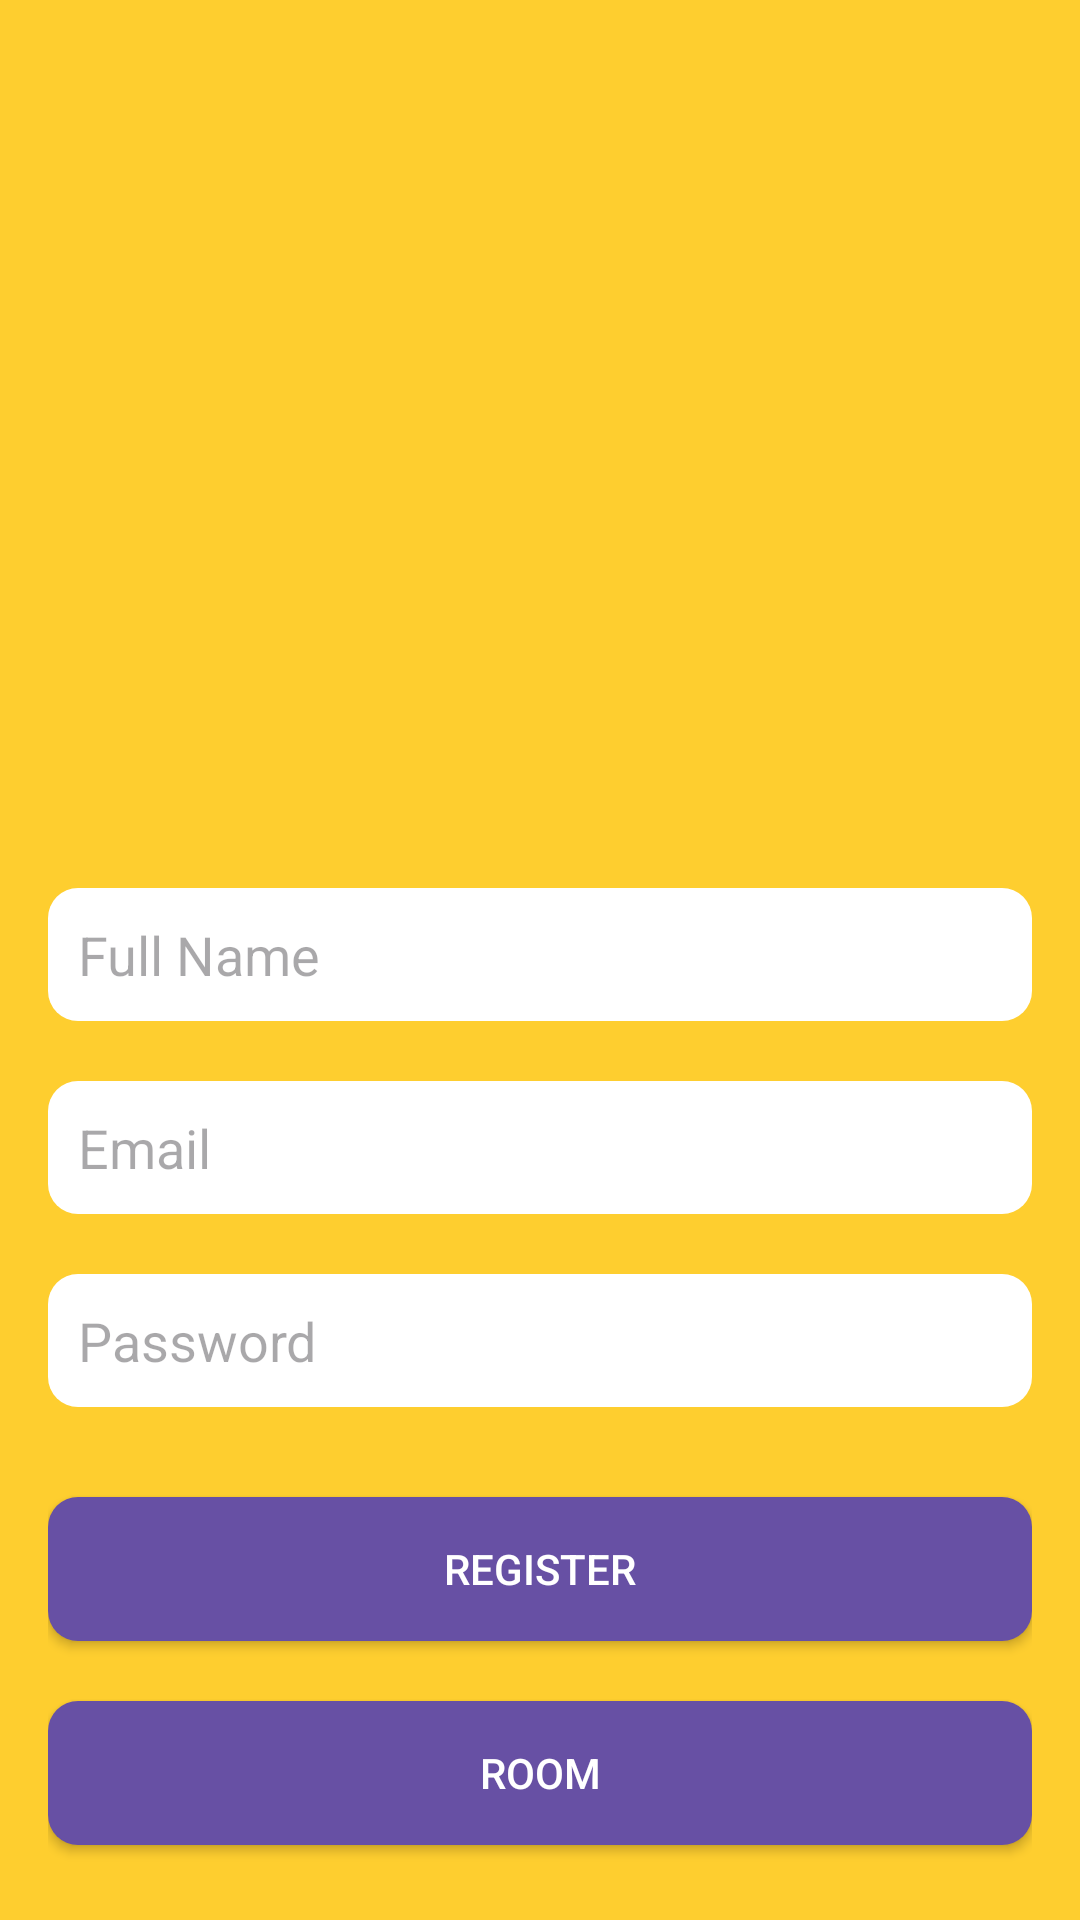

Layout XML and referenced resources for this Android screen:
<!-- AndroidManifest.xml: application theme Theme.Hotel2 -->
<!-- res/layout/activity_register.xml -->
<RelativeLayout xmlns:android="http://schemas.android.com/apk/res/android"
    android:layout_width="match_parent"
    android:layout_height="match_parent"
    android:background="#fece2f"
    android:padding="16dp">

    <ImageView
        android:id="@+id/logo"
        android:layout_width="200dp"
        android:layout_height="200dp"
        android:layout_centerHorizontal="true"
        android:layout_marginTop="50dp"
        android:src="@drawable/hotel_logo2" />

    <EditText
        android:id="@+id/fullname_input"
        android:layout_width="match_parent"
        android:layout_height="wrap_content"
        android:layout_below="@id/logo"
        android:layout_marginTop="30dp"
        android:hint="Full Name"
        android:padding="10dp"
        android:background="@drawable/rounded_edittext" />

    <EditText
        android:id="@+id/email_input"
        android:layout_width="match_parent"
        android:layout_height="wrap_content"
        android:layout_below="@id/fullname_input"
        android:layout_marginTop="20dp"
        android:hint="Email"
        android:padding="10dp"
        android:background="@drawable/rounded_edittext"
        android:inputType="textEmailAddress" />

    <EditText
        android:id="@+id/password_input"
        android:layout_width="match_parent"
        android:layout_height="wrap_content"
        android:layout_below="@id/email_input"
        android:layout_marginTop="20dp"
        android:hint="Password"
        android:padding="10dp"
        android:background="@drawable/rounded_edittext"
        android:inputType="textPassword" />

    <Button
        android:id="@+id/register_button"
        android:layout_width="match_parent"
        android:layout_height="wrap_content"
        android:layout_below="@id/password_input"
        android:layout_marginTop="30dp"
        android:background="@drawable/rounded_button"
        android:text="Register"
        android:textColor="@android:color/white" />

    
    <Button
        android:id="@+id/room_button"
        android:layout_width="match_parent"
        android:layout_height="wrap_content"
        android:layout_below="@id/register_button"
        android:layout_marginTop="20dp"
        android:background="@drawable/rounded_button"
        android:text="Room"
        android:textColor="@android:color/white" />

</RelativeLayout>
<!-- resources referenced by this layout -->
<resources>
  <!-- drawable rounded_button (drawable) -->
  <selector xmlns:android="http://schemas.android.com/apk/res/android">
      <item android:state_pressed="true">
          <shape>
              
              <solid android:color="?attr/colorPrimaryDark"/>
              <corners android:radius="10dp"/>
          </shape>
      </item>
      <item>
          <shape>
              
              <solid android:color="?attr/colorPrimary"/>
              <corners android:radius="10dp"/>
          </shape>
      </item>
  </selector>
  <!-- drawable rounded_edittext (drawable) -->
  <shape xmlns:android="http://schemas.android.com/apk/res/android">
      <solid android:color="#ffffff"/>
      <corners android:radius="10dp"/>
      <padding android:left="10dp" android:top="10dp" android:right="10dp" android:bottom="10dp"/>
  </shape>
  <style name="Theme.Hotel2" parent="Base.Theme.Hotel2" />
  <style name="Base.Theme.Hotel2" parent="Theme.Material3.DayNight.NoActionBar">
          
          
      </style>
</resources>
